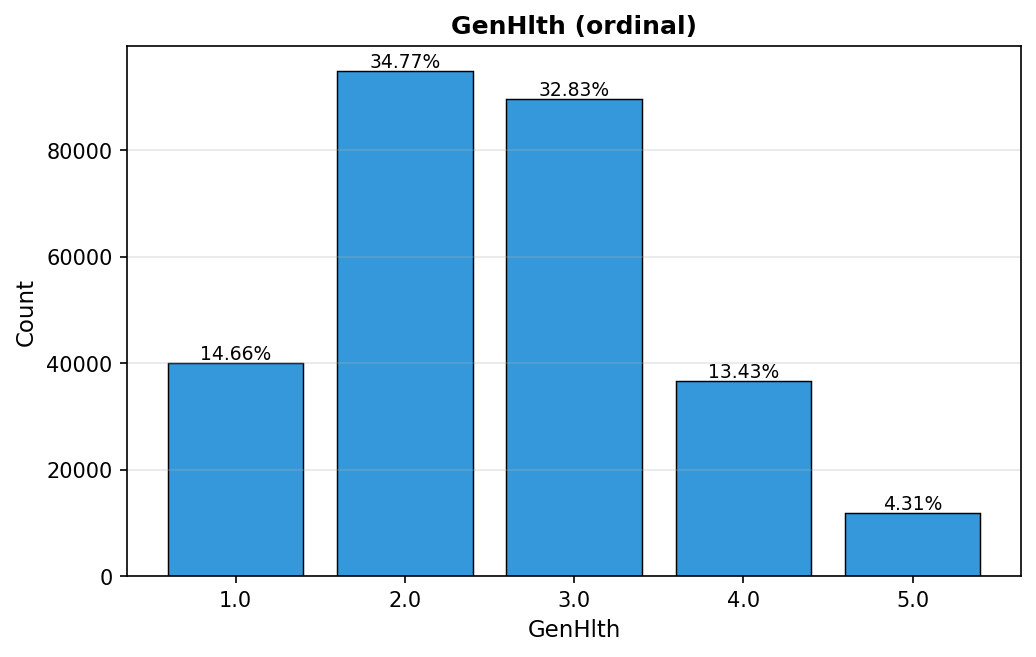

The table this chart was drawn from, first rows:
value, count, percent
1.0, 40001, 14.66
2.0, 94829, 34.77
3.0, 89558, 32.83
4.0, 36624, 13.43
5.0, 11757, 4.31
